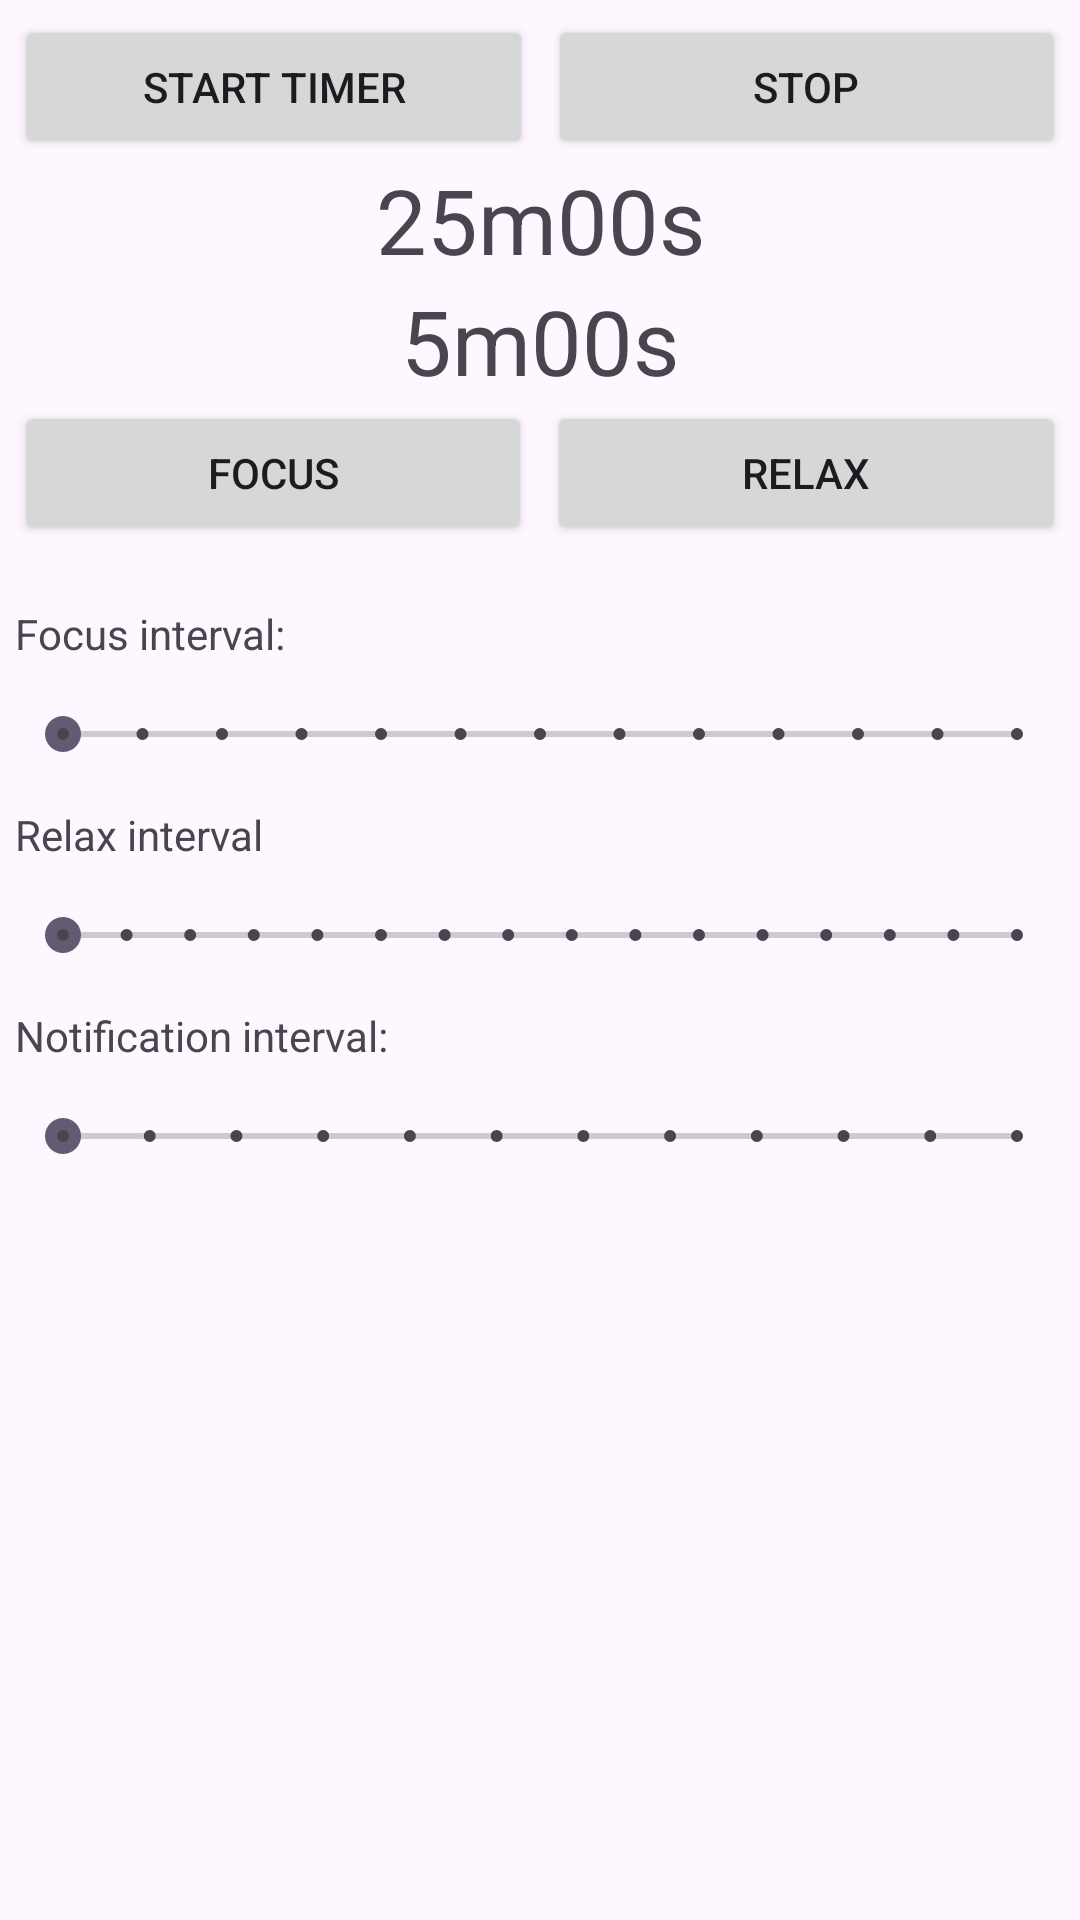

This screen was rendered from an Android layout file. Write that file and the resources it references.
<!-- AndroidManifest.xml: application theme Theme.AbsoluteTomato -->
<!-- res/layout/content_main.xml -->
<?xml version="1.0" encoding="utf-8"?>
<LinearLayout xmlns:android="http://schemas.android.com/apk/res/android"
    xmlns:app="http://schemas.android.com/apk/res-auto"
    xmlns:tools="http://schemas.android.com/tools"
    android:id="@+id/verticalLayout"
    android:layout_width="match_parent"
    android:layout_height="match_parent"
    android:orientation="vertical"
    android:padding="5dip"
    app:layout_behavior="@string/appbar_scrolling_view_behavior">


    <LinearLayout
        android:id="@+id/timerButtonsLayout"
        android:layout_width="match_parent"
        android:layout_height="wrap_content"
        android:gravity="center_horizontal"
        android:orientation="horizontal">

        <Button
            android:id="@+id/startTimer"
            android:layout_width="match_parent"
            android:layout_height="wrap_content"
            android:layout_weight="1"
            android:text="Start Timer" />

        <Space
            android:layout_width="5dip"
            android:layout_height="wrap_content" />

        <Button
            android:id="@+id/stopTimer"
            android:layout_width="match_parent"
            android:layout_height="wrap_content"
            android:layout_weight="1"
            android:text="Stop" />

    </LinearLayout>

    <TextView
        android:id="@+id/workTimerTextView"
        android:layout_width="match_parent"
        android:layout_height="wrap_content"
        android:gravity="center"
        android:text="25m00s"
        android:textSize="30sp" />

    <TextView
        android:id="@+id/breakTimerTextView"
        android:layout_width="match_parent"
        android:layout_height="wrap_content"
        android:gravity="center"
        android:text="5m00s"
        android:textSize="30sp" />

    <LinearLayout
        android:layout_width="match_parent"
        android:layout_height="wrap_content"
        android:orientation="horizontal">

        <Button
            android:id="@+id/workButton"
            android:layout_width="wrap_content"
            android:layout_height="wrap_content"
            android:layout_weight="1"
            android:text="Focus" />

        <Space
            android:layout_width="5dip"
            android:layout_height="wrap_content" />

        <Button
            android:id="@+id/breakButton"
            android:layout_width="wrap_content"
            android:layout_height="wrap_content"
            android:layout_weight="1"
            android:text="Relax" />
    </LinearLayout>

    <Space
        android:layout_width="match_parent"
        android:layout_height="20dip" />

    <TextView
        android:id="@+id/workTextView"
        android:layout_width="match_parent"
        android:layout_height="wrap_content"
        android:text="Focus interval:" />

    <SeekBar
        android:id="@+id/workSeekBar"
        style="@style/Widget.AppCompat.SeekBar.Discrete"
        android:layout_width="match_parent"
        android:layout_height="48dip"
        android:max="12"
        android:progress="0" />

    <TextView
        android:id="@+id/breakTextView"
        android:layout_width="match_parent"
        android:layout_height="wrap_content"
        android:text="Relax interval" />

    <SeekBar
        android:id="@+id/breakSeekBar"
        style="@style/Widget.AppCompat.SeekBar.Discrete"
        android:layout_width="match_parent"
        android:layout_height="48dip"
        android:max="15"
        android:progress="0" />

    <TextView
        android:id="@+id/notificationTextView"
        android:layout_width="match_parent"
        android:layout_height="wrap_content"
        android:text="Notification interval:" />

    <SeekBar
        android:id="@+id/notificationSeekBar"
        style="@style/Widget.AppCompat.SeekBar.Discrete"
        android:layout_width="match_parent"
        android:layout_height="48dip"
        android:max="11" />

    <Space
        android:layout_width="match_parent"
        android:layout_height="20dip" />


</LinearLayout>
<!-- resources referenced by this layout -->
<resources>
  <style name="Theme.AbsoluteTomato" parent="Base.Theme.AbsoluteTomato" />
  <style name="Base.Theme.AbsoluteTomato" parent="Theme.Material3.DayNight.NoActionBar">
          
          
      </style>
</resources>
